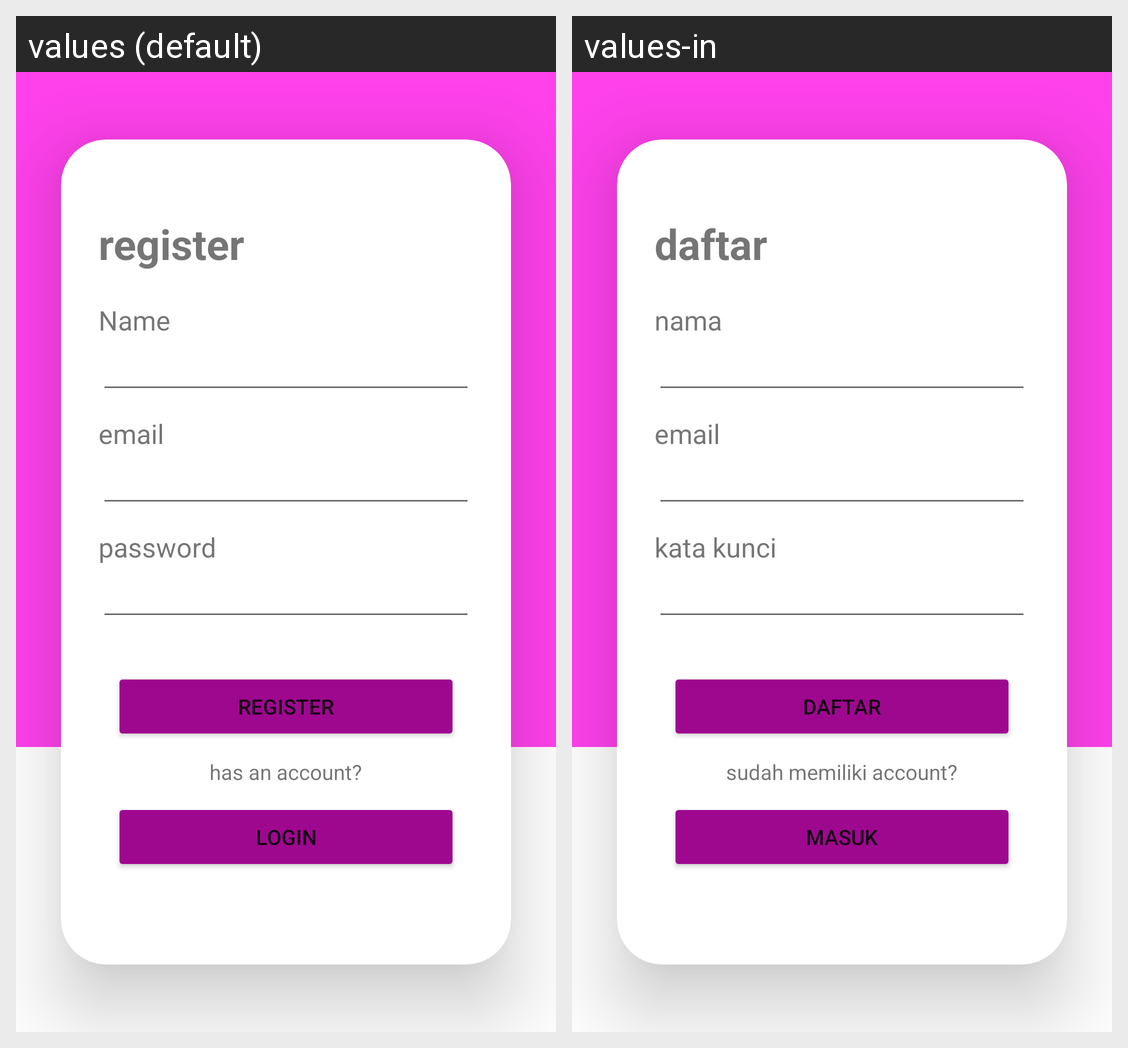

Here is an Android app screen in its default locale and in the app's own translations. Write out the translated-string differences for the strings that appear on this screen.
Android screen res/layout/layout_auth_register.xml rendered under 2 locales, left to right: values (default), values-in. Device: Nexus 5 (rendered at 1080×1920; each locale shown at half size, 540×960, under a caption strip naming it); theme Theme.Beefood.
Strings drawn on this screen, with the default value and each locale's value (text and hints the layout hard-codes, and strings that could not be matched under every locale, appear in the picture but are not listed):

register
  values: register
  values-in: daftar

name
  values: Name
  values-in: nama

email
  values: email
  values-in: email

password
  values: password
  values-in: kata kunci

has_an_account
  values: has an account?
  values-in: sudah memiliki account?

login
  values: login
  values-in: masuk
